Image classification data set "combined" (WhenLifeHandsYouLemons/Computer-Science-IA on GitHub). Class labels (16): decmial, division sign, eight, equal, five, four, minus sign, nine, one, plus sign, seven, six, three, times sign, two, zero.

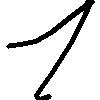
Label: one

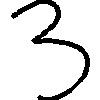
Label: three

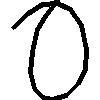
Label: zero

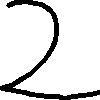
Label: two

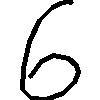
Label: six

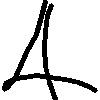
Label: four
